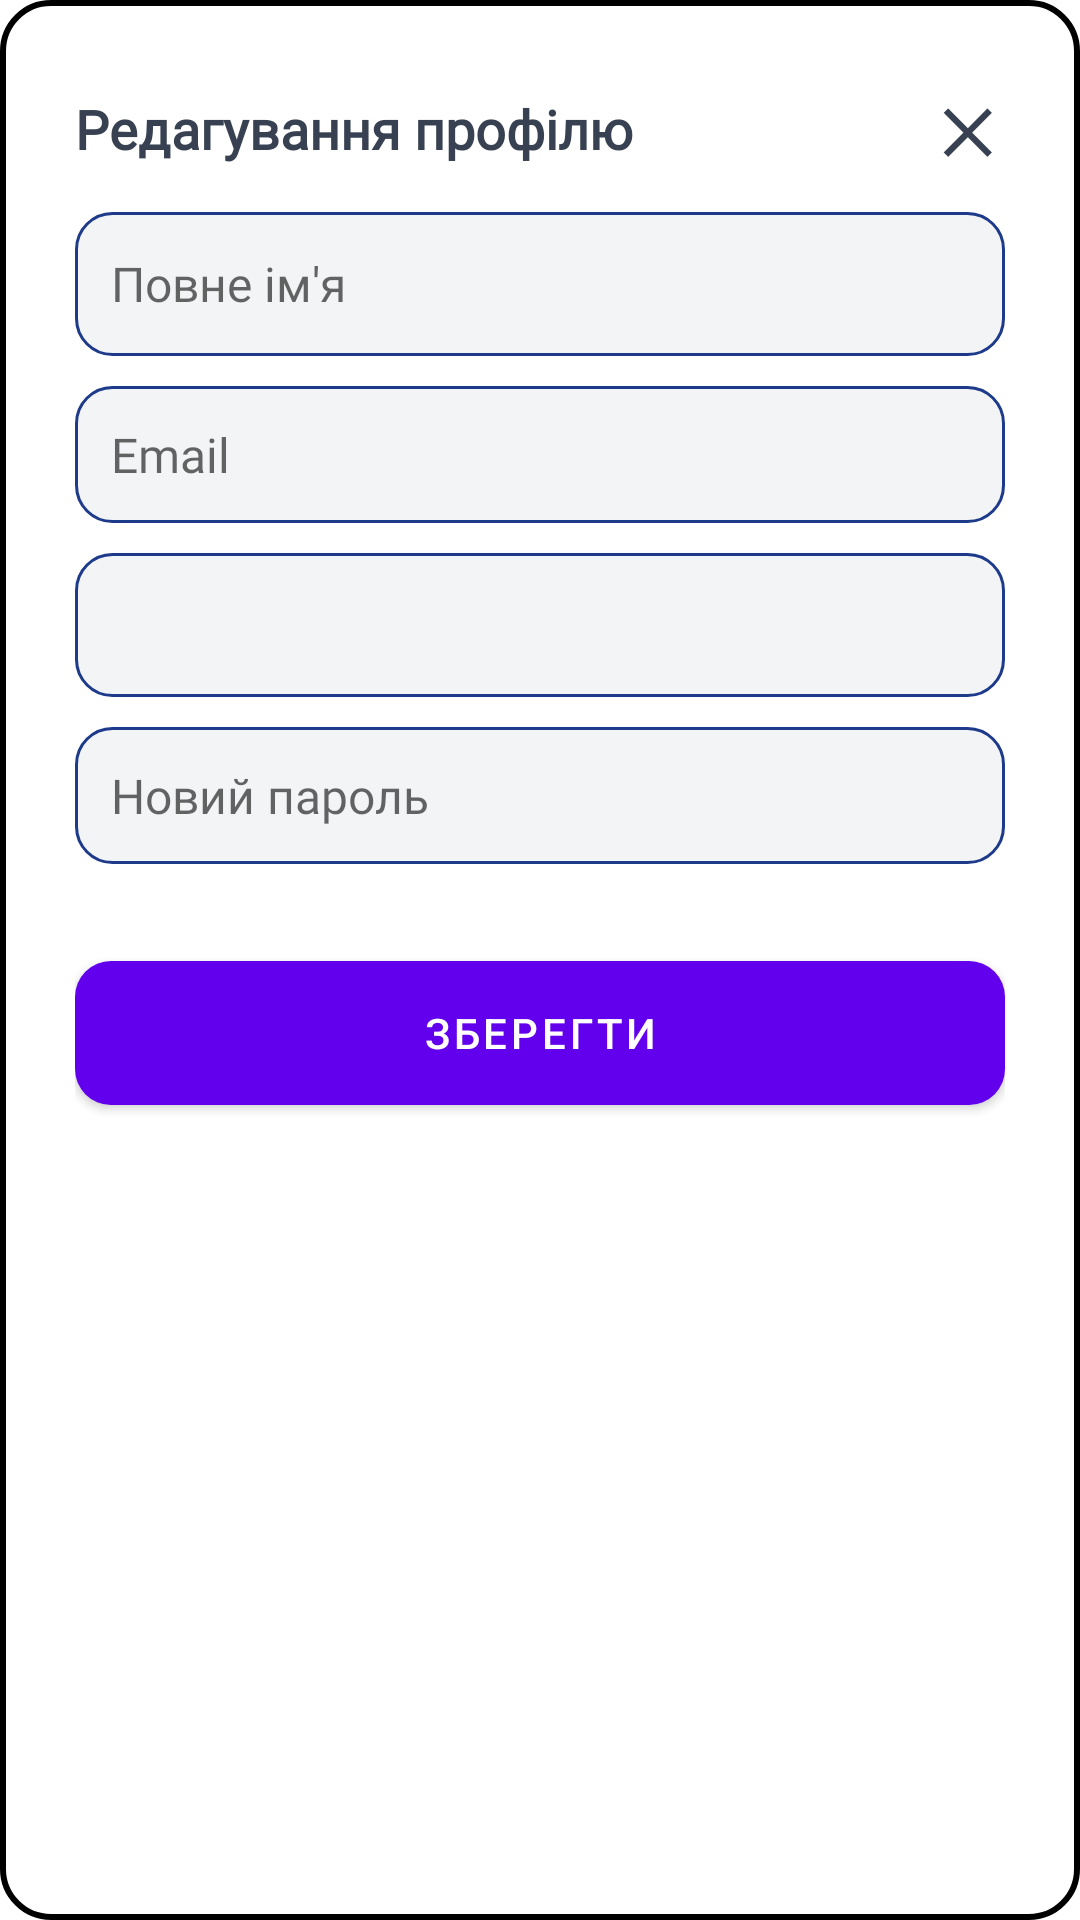

This screen was rendered from an Android layout file. Write that file and the resources it references.
<!-- AndroidManifest.xml: application theme Theme.SmartLabApp -->
<!-- res/layout/dialog_edit_profile.xml -->
<?xml version="1.0" encoding="utf-8"?>
<LinearLayout xmlns:android="http://schemas.android.com/apk/res/android"
    android:id="@+id/bottomSheetContainer"
    android:layout_width="match_parent"
    android:layout_height="wrap_content"
    android:orientation="vertical"
    android:background="@drawable/bg_bottom_sheet"
    android:layout_marginHorizontal="10dp"
    android:padding="25dp">

    
    <RelativeLayout
        android:layout_width="match_parent"
        android:layout_height="wrap_content">

        <TextView
            android:id="@+id/titleEditProfile"
            android:layout_width="wrap_content"
            android:layout_height="wrap_content"
            android:text="Редагування профілю"
            android:textSize="18sp"
            android:textStyle="bold"
            android:fontFamily="@font/montserrat_bold"
            android:textColor="@color/textColor"
            android:layout_centerVertical="true"/>

        <TextView
            android:id="@+id/closeButton"
            android:layout_width="wrap_content"
            android:layout_height="wrap_content"
            android:text="✕"
            android:textSize="20sp"
            android:textStyle="bold"
            android:fontFamily="@font/montserrat_bold"
            android:textColor="@color/textColor"
            android:layout_alignParentEnd="true"
            android:layout_centerVertical="true"
            android:padding="4dp"
            android:clickable="true"
            android:focusable="true"/>
    </RelativeLayout>
    <EditText
        android:id="@+id/editFullName1"
        android:layout_width="match_parent"
        android:layout_height="48dp"
        android:background="@drawable/edit_text_background"
        android:fontFamily="@font/inter_regular"
        android:hint="Повне ім'я"
        android:inputType="textEmailAddress"
        android:padding="12dp"
        android:textColor="@color/textColor"
        android:textSize="16sp"
        android:layout_marginTop="10dp"
        />

    <EditText
        android:id="@+id/editEmail1"
        android:layout_width="match_parent"
        android:layout_height="wrap_content"
        android:hint="Email"
        android:background="@drawable/edit_text_background"
        android:fontFamily="@font/inter_regular"
        android:inputType="textEmailAddress"
        android:padding="12dp"
        android:textColor="@color/textColor"
        android:textSize="16sp"
        android:layout_marginTop="10dp"/>
    <FrameLayout
        android:layout_width="match_parent"
        android:layout_height="48dp"
        android:layout_marginTop="10dp">

        <Spinner
            android:id="@+id/typeRole1"
            android:layout_width="match_parent"
            android:layout_height="match_parent"
            android:background="@drawable/edit_text_background"
            android:paddingEnd="40dp"
            android:spinnerMode="dropdown" />

        <ImageView
            android:layout_width="24dp"
            android:layout_height="24dp"
            android:layout_gravity="center_vertical|end"
            android:layout_marginEnd="12dp"
            android:src="@drawable/ic_arrow_down" />
    </FrameLayout>

    <EditText
        android:id="@+id/editPassword1"
        android:layout_width="match_parent"
        android:layout_height="wrap_content"
        android:hint="Новий пароль"
        android:background="@drawable/edit_text_background"
        android:fontFamily="@font/inter_regular"
        android:inputType="textEmailAddress"
        android:padding="12dp"
        android:textColor="@color/textColor"
        android:textSize="16sp"
        android:layout_marginTop="10dp"/>
    <TextView
        android:id="@+id/error1"
        android:layout_width="match_parent"
        android:layout_height="wrap_content"
        android:layout_marginStart="20dp"
        android:layout_marginTop="0dp"
        android:fontFamily="@font/montserrat_bold"
        android:gravity="center_horizontal"
        android:text=""
        android:textColor="@color/red"
        android:textColorHint="@color/black"
        android:textSize="12dp" />


    <Button
        android:id="@+id/saveProfileButton1"
        android:layout_width="match_parent"
        android:layout_height="wrap_content"
        android:text="Зберегти"
        android:background="@drawable/button"
        android:textColor="#FFFFFF"
        android:layout_marginTop="16dp"/>

</LinearLayout>
<!-- resources referenced by this layout -->
<resources>
  <color name="black">#FF000000</color>
  <color name="red">#EF4444</color>
  <color name="textColor">#374151</color>
  <!-- drawable bg_bottom_sheet (drawable) -->
  <shape xmlns:android="http://schemas.android.com/apk/res/android"
      android:shape="rectangle">
  
      
      <solid android:color="@android:color/white"/>
  
      
      <corners android:radius="16dp"/>
  
      
      <stroke
          android:width="2dp"
          android:color="@color/black"/> 
  </shape>
  <!-- drawable button (drawable) -->
  <?xml version="1.0" encoding="utf-8"?>
  <shape xmlns:android="http://schemas.android.com/apk/res/android"
      android:shape="rectangle">
  
      
      <solid android:color="@color/blue" />
  
      
      <corners android:radius="12dp" />
  </shape>
  <!-- drawable edit_text_background (drawable) -->
  <?xml version="1.0" encoding="utf-8"?>
  <shape xmlns:android="http://schemas.android.com/apk/res/android"
      android:shape="rectangle">
  
      
      <solid android:color="@color/lightGrey" />
  
      
      <stroke
          android:width="1dp"
          android:color="@color/darkBlue" />
  
      
      <corners android:radius="12dp" />
  
      
      <padding
          android:left="12dp"
          android:top="12dp"
          android:right="12dp"
          android:bottom="12dp"/>
  </shape>
  <style name="Theme.SmartLabApp" parent="Theme.MaterialComponents.DayNight.NoActionBar">
          <item name="materialCalendarFullscreenTheme">@style/ThemeOverlay.MaterialComponents.MaterialCalendar.Fullscreen</item>
      </style>
  <color name="blue">#3B82F6</color>
  <color name="lightGrey">#F3F4F6</color>
  <color name="darkBlue">#1E3A8A</color>
</resources>
